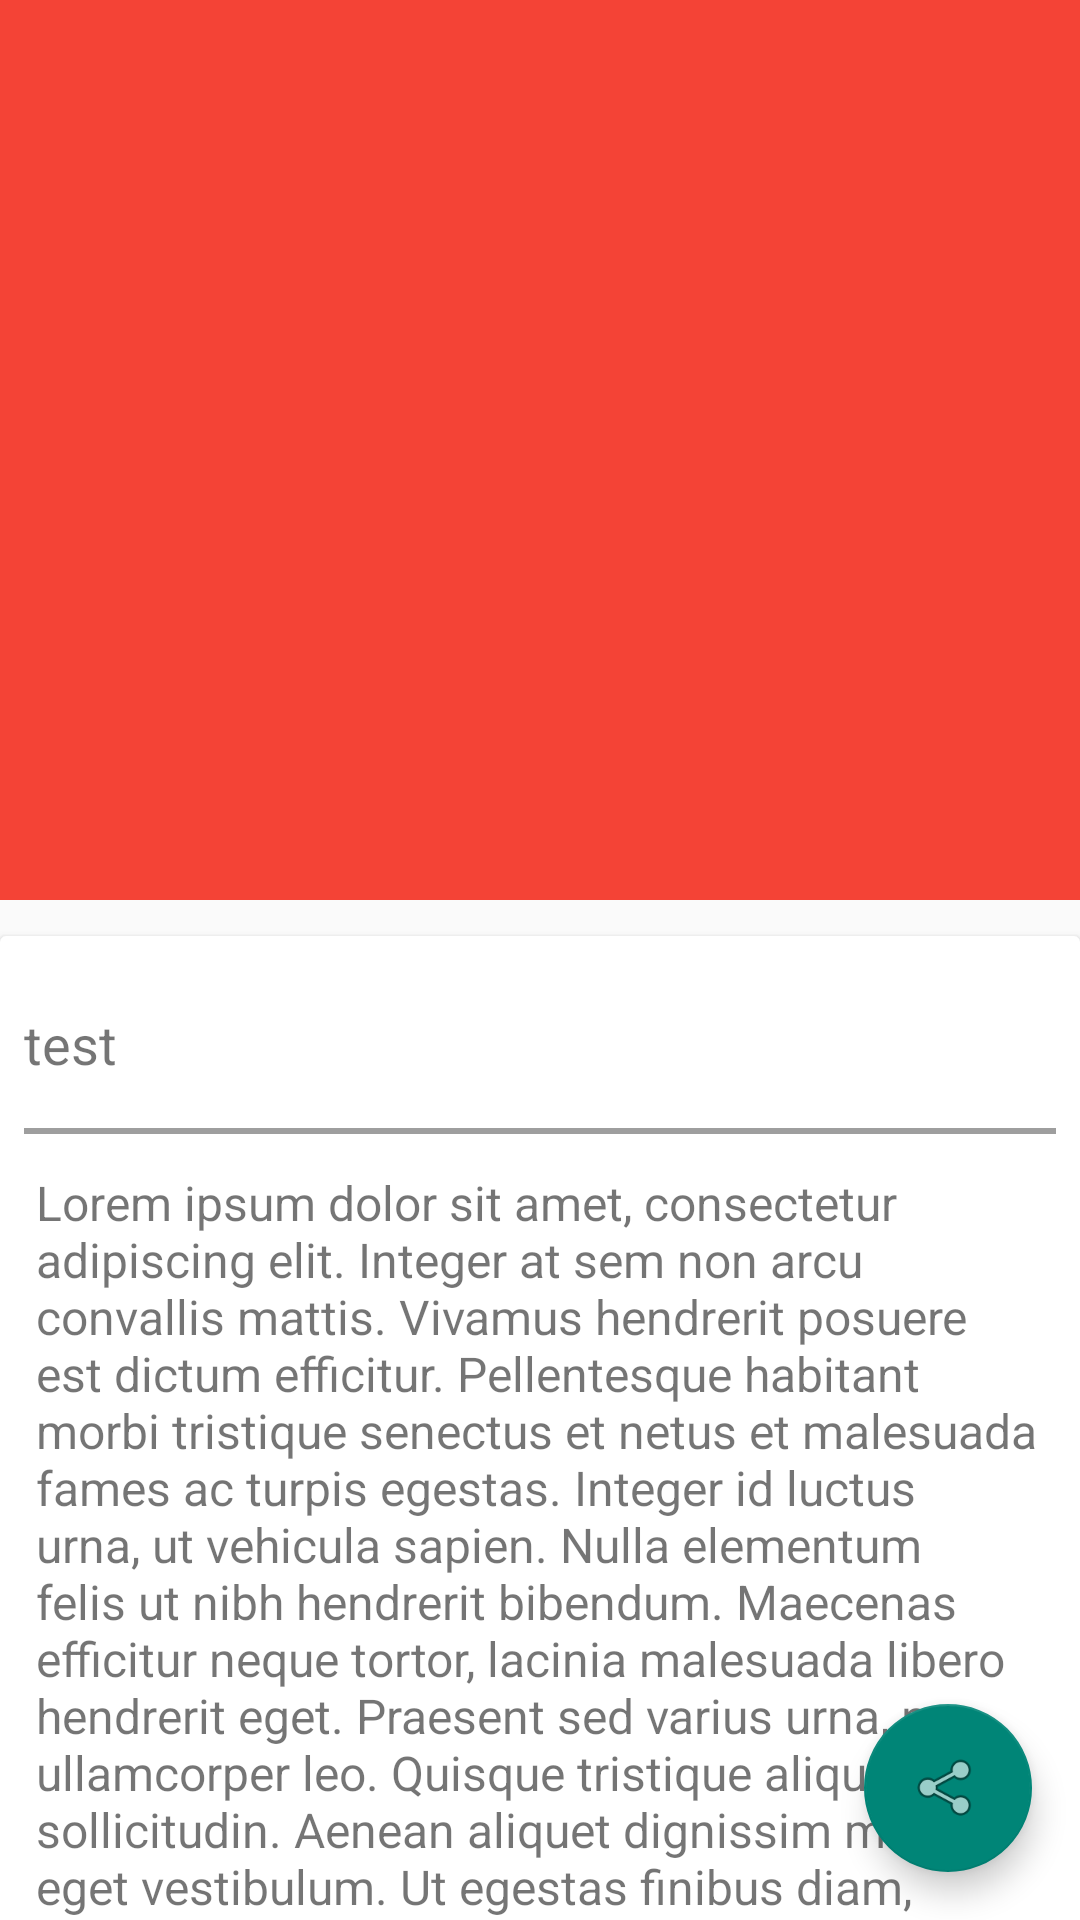

Layout XML and referenced resources for this Android screen:
<!-- AndroidManifest.xml: activity theme AppTheme -->
<!-- res/layout/activity_detail.xml -->
<?xml version="1.0" encoding="utf-8"?>
<android.support.design.widget.CoordinatorLayout
    xmlns:android="http://schemas.android.com/apk/res/android"
    xmlns:app="http://schemas.android.com/apk/res-auto"
    xmlns:tools="http://schemas.android.com/tools" android:layout_width="match_parent"
    android:layout_height="match_parent" android:fitsSystemWindows="true"
    tools:context="com.nicky.showcase.DetailActivity">

    <android.support.design.widget.AppBarLayout
        android:layout_height="300dp"
        android:layout_width="match_parent"
        android:theme="@style/AppTheme.AppBarOverlay">

        <android.support.design.widget.CollapsingToolbarLayout
            android:id="@+id/collapsingToolbarLayout"
            android:layout_width="match_parent"
            android:layout_height="match_parent"
            app:layout_scrollFlags="scroll|exitUntilCollapsed"
            app:expandedTitleMarginStart="64dp"
            app:contentScrim="@color/md_red_500_trans">

            <ImageView
                android:id="@+id/itemImage"
                android:layout_width="match_parent"
                android:layout_height="match_parent"
                android:scaleType="centerCrop"
                app:layout_collapseMode="parallax"
                android:src="@drawable/nav_header_bg"
                android:transitionName="itemImage"/>

            <android.support.v7.widget.Toolbar
                android:id="@+id/toolbar"
                android:layout_width="match_parent"
                android:layout_height="?attr/actionBarSize"
                android:theme="@style/AppTheme.AppBarOverlay"
                app:popupTheme="@style/AppTheme.PopupOverlay"
                app:layout_collapseMode="pin"/>

        </android.support.design.widget.CollapsingToolbarLayout>
    </android.support.design.widget.AppBarLayout>

    
    <android.support.v4.widget.NestedScrollView
        android:layout_width="match_parent"
        android:layout_height="match_parent"
        app:layout_behavior="@string/appbar_scrolling_view_behavior" >
        
        <android.support.v7.widget.CardView
            android:id="@+id/descriptionCard"
            android:layout_width="match_parent"
            android:layout_height="wrap_content"
            android:layout_marginTop="12dp"
            >
            
            <LinearLayout
                android:layout_width="match_parent"
                android:layout_height="match_parent"
                android:orientation="vertical"
                android:padding="8dp">

                <TextView
                    android:id="@+id/userEmail"
                    android:layout_width="match_parent"
                    android:layout_height="?attr/actionBarSize"
                    android:textSize="18dp"
                    android:text="test"
                    android:gravity="center_vertical"/>
                <View
                    android:layout_width="match_parent"
                    android:layout_height="2dp"
                    android:background="@color/grey_500"/>
                <TextView
                    android:id="@+id/postDescription"
                    android:layout_width="match_parent"
                    android:layout_height="wrap_content"
                    android:layout_marginTop="8dp"
                    android:text="@string/lorem_ipsum"
                    android:padding="4dp"
                    android:textSize="16dp"/>
            </LinearLayout>
        </android.support.v7.widget.CardView>

    </android.support.v4.widget.NestedScrollView>

    <android.support.design.widget.FloatingActionButton
        android:id="@+id/fab"
        android:layout_width="wrap_content" android:layout_height="wrap_content"
        android:layout_gravity="bottom|end" android:layout_margin="@dimen/fab_margin"
        android:src="@android:drawable/ic_menu_share" />

</android.support.design.widget.CoordinatorLayout>
<!-- resources referenced by this layout -->
<resources>
  <color name="grey_500">#9e9e9e</color>
  <color name="md_red_500_trans">#5ff44336</color>
  <dimen name="fab_margin">16dp</dimen>
  <string name="lorem_ipsum">Lorem ipsum dolor sit amet, consectetur adipiscing elit. Integer at sem non arcu convallis mattis. Vivamus hendrerit posuere est dictum efficitur. Pellentesque habitant morbi tristique senectus et netus et malesuada fames ac turpis egestas. Integer id luctus urna, ut vehicula sapien. Nulla elementum felis ut nibh hendrerit bibendum. Maecenas efficitur neque tortor, lacinia malesuada libero hendrerit eget. Praesent sed varius urna, non ullamcorper leo. Quisque tristique aliquet sollicitudin. Aenean aliquet dignissim magna eget vestibulum. Ut egestas finibus diam, vitae sagittis ligula commodo non.
  
  Quisque sed neque bibendum, ullamcorper augue sit amet, accumsan quam. Suspendisse rutrum imperdiet magna, non ultricies nunc tincidunt suscipit. Aenean sollicitudin aliquam orci vel tempus. In hac habitasse platea dictumst. Sed sodales mollis nisl a mollis. Integer nec justo quis eros cursus facilisis. Curabitur eget nisi non mauris porta dignissim ut ut justo. Maecenas in gravida lorem. In blandit hendrerit ipsum, sit amet venenatis libero. Suspendisse ultrices ex at dictum semper. Fusce bibendum arcu imperdiet dui mollis vestibulum. Proin pulvinar sapien vitae arcu suscipit, nec bibendum felis lobortis. Suspendisse nec odio eget lacus euismod malesuada.
  
  Aliquam tortor mauris, porttitor quis massa non, interdum tincidunt magna. Donec tincidunt sapien lacus, eu finibus neque blandit at. Suspendisse eu elementum magna. Nunc aliquet velit nec scelerisque ornare. Class aptent taciti sociosqu ad litora torquent per conubia nostra, per inceptos himenaeos. Sed vulputate mi rutrum erat consectetur, eu finibus nisi varius. Phasellus porttitor pellentesque vestibulum. Morbi fringilla, tellus sit amet lobortis vestibulum, diam sem laoreet velit, vitae tempus enim purus ut velit. Fusce cursus lacus ac libero luctus viverra. Lorem ipsum dolor sit amet, consectetur adipiscing elit. Nam vel nulla vel sem gravida ultricies. Etiam aliquet diam eget mi finibus, vel gravida lorem varius.
  
  Vivamus nisi turpis, ornare a auctor maximus, auctor a nisi. Nunc tempus urna commodo libero fringilla tempor. Mauris pharetra velit sapien, in blandit felis consequat ut. Quisque ex ante, viverra at rhoncus eget, ullamcorper viverra lectus. Praesent pellentesque ac purus eu aliquet. Pellentesque congue, dui pharetra dapibus feugiat, felis diam hendrerit mi, et eleifend ex elit at ante. Donec ornare euismod metus. Curabitur eleifend imperdiet neque, eget efficitur diam euismod at. Pellentesque volutpat pulvinar tortor nec aliquam.
  
  Vestibulum interdum dapibus efficitur. Aliquam condimentum volutpat finibus. Suspendisse diam nulla, blandit sed neque ut, suscipit mollis sem. Proin euismod, diam at accumsan efficitur, orci magna mollis ipsum, ac aliquam lectus justo quis justo. Sed aliquet tempus urna non egestas. Phasellus id risus sagittis, auctor elit nec, ultrices est. Integer volutpat non mi ut molestie. Aenean odio ligula, tincidunt dictum iaculis porta, volutpat quis erat.
      </string>
  <style name="AppTheme.AppBarOverlay" parent="ThemeOverlay.AppCompat.Dark.ActionBar" />
  <style name="AppTheme.PopupOverlay" parent="ThemeOverlay.AppCompat.Light" />
  <style name="AppTheme" parent="Theme.AppCompat.Light.DarkActionBar">
          
          <item name="windowActionBar">false</item>
          <item name="windowNoTitle">true</item>
  
          <item name="colorPrimary">@color/md_red_500</item>
          <item name="colorPrimaryDark">@color/md_red_600</item>
  
          <item name="drawerArrowStyle">@style/DrawerArrowStyle</item>
  
  
      </style>
  <color name="md_red_500">#f44336</color>
  <color name="md_red_600">#e53935</color>
  <style name="DrawerArrowStyle" parent="Widget.AppCompat.DrawerArrowToggle">
          <item name="spinBars">true</item>
          <item name="color">@android:color/white</item>
      </style>
</resources>
